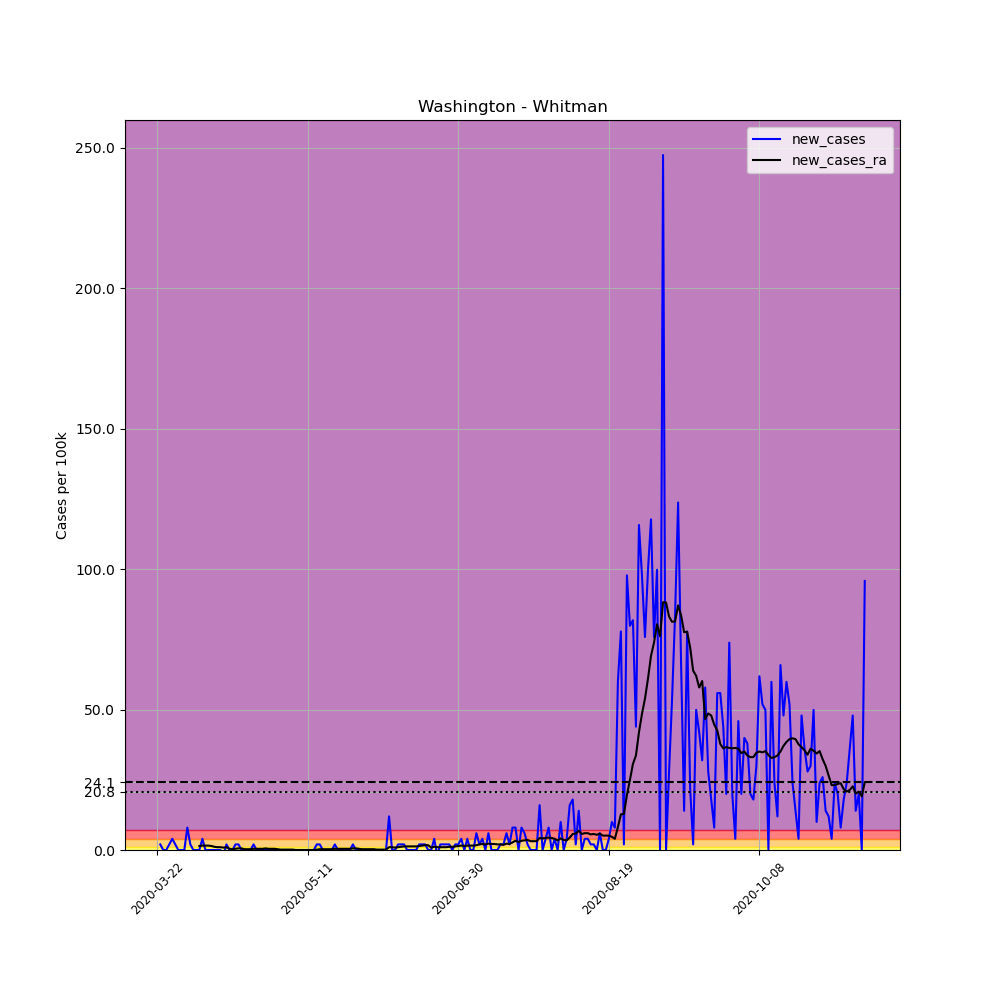

Source data for this figure (header and first rows):
, date, county, state, fips, cases, deaths, COUNTY, STNAME, CTYNAME, POPESTIMATE2019, per_100k, new_cases, new_cases_ra
270372, 2020-03-22, Whitman, Washington, 53075, 1, 0, 75, Washington, Whitman, 50104, 1.996, , 
270373, 2020-03-23, Whitman, Washington, 53075, 2, 0, 75, Washington, Whitman, 50104, 3.992, 1.996, 
270374, 2020-03-24, Whitman, Washington, 53075, 2, 0, 75, Washington, Whitman, 50104, 3.992, 0.0, 
270375, 2020-03-25, Whitman, Washington, 53075, 2, 0, 75, Washington, Whitman, 50104, 3.992, 0.0, 
270376, 2020-03-26, Whitman, Washington, 53075, 3, 0, 75, Washington, Whitman, 50104, 5.988, 1.996, 
270377, 2020-03-27, Whitman, Washington, 53075, 5, 0, 75, Washington, Whitman, 50104, 9.979, 3.992, 
270378, 2020-03-28, Whitman, Washington, 53075, 6, 0, 75, Washington, Whitman, 50104, 11.98, 1.996, 
270379, 2020-03-29, Whitman, Washington, 53075, 6, 0, 75, Washington, Whitman, 50104, 11.98, 0.0, 
270380, 2020-03-30, Whitman, Washington, 53075, 6, 0, 75, Washington, Whitman, 50104, 11.98, 0.0, 
270381, 2020-03-31, Whitman, Washington, 53075, 6, 0, 75, Washington, Whitman, 50104, 11.98, 0.0, 
270382, 2020-04-01, Whitman, Washington, 53075, 10, 0, 75, Washington, Whitman, 50104, 19.96, 7.983, 
270383, 2020-04-02, Whitman, Washington, 53075, 11, 0, 75, Washington, Whitman, 50104, 21.95, 1.996, 
270384, 2020-04-03, Whitman, Washington, 53075, 11, 0, 75, Washington, Whitman, 50104, 21.95, 0.0, 
270385, 2020-04-04, Whitman, Washington, 53075, 11, 0, 75, Washington, Whitman, 50104, 21.95, 0.0, 
270386, 2020-04-05, Whitman, Washington, 53075, 11, 0, 75, Washington, Whitman, 50104, 21.95, 0.0, 1.426
270387, 2020-04-06, Whitman, Washington, 53075, 13, 0, 75, Washington, Whitman, 50104, 25.95, 3.992, 1.568
270388, 2020-04-07, Whitman, Washington, 53075, 13, 0, 75, Washington, Whitman, 50104, 25.95, 0.0, 1.568
270389, 2020-04-08, Whitman, Washington, 53075, 13, 0, 75, Washington, Whitman, 50104, 25.95, 0.0, 1.568
270390, 2020-04-09, Whitman, Washington, 53075, 13, 0, 75, Washington, Whitman, 50104, 25.95, 0.0, 1.426
270391, 2020-04-10, Whitman, Washington, 53075, 13, 0, 75, Washington, Whitman, 50104, 25.95, 0.0, 1.14
270392, 2020-04-11, Whitman, Washington, 53075, 13, 0, 75, Washington, Whitman, 50104, 25.95, 0.0, 0.9979
270393, 2020-04-12, Whitman, Washington, 53075, 13, 0, 75, Washington, Whitman, 50104, 25.95, 0.0, 0.9979
270394, 2020-04-13, Whitman, Washington, 53075, 12, 0, 75, Washington, Whitman, 50104, 23.95, -1.996, 0.8554
270395, 2020-04-14, Whitman, Washington, 53075, 13, 0, 75, Washington, Whitman, 50104, 25.95, 1.996, 0.9979
270396, 2020-04-15, Whitman, Washington, 53075, 13, 0, 75, Washington, Whitman, 50104, 25.95, 0.0, 0.4277
270397, 2020-04-16, Whitman, Washington, 53075, 13, 0, 75, Washington, Whitman, 50104, 25.95, 0.0, 0.2851
270398, 2020-04-17, Whitman, Washington, 53075, 14, 0, 75, Washington, Whitman, 50104, 27.94, 1.996, 0.4277
270399, 2020-04-18, Whitman, Washington, 53075, 15, 0, 75, Washington, Whitman, 50104, 29.94, 1.996, 0.5702
270400, 2020-04-19, Whitman, Washington, 53075, 15, 0, 75, Washington, Whitman, 50104, 29.94, 0.0, 0.5702
270401, 2020-04-20, Whitman, Washington, 53075, 15, 0, 75, Washington, Whitman, 50104, 29.94, 0.0, 0.2851
270402, 2020-04-21, Whitman, Washington, 53075, 15, 0, 75, Washington, Whitman, 50104, 29.94, 0.0, 0.2851
270403, 2020-04-22, Whitman, Washington, 53075, 15, 0, 75, Washington, Whitman, 50104, 29.94, 0.0, 0.2851
270404, 2020-04-23, Whitman, Washington, 53075, 16, 0, 75, Washington, Whitman, 50104, 31.93, 1.996, 0.4277
270405, 2020-04-24, Whitman, Washington, 53075, 16, 0, 75, Washington, Whitman, 50104, 31.93, 0.0, 0.4277
270406, 2020-04-25, Whitman, Washington, 53075, 16, 0, 75, Washington, Whitman, 50104, 31.93, 0.0, 0.4277
270407, 2020-04-26, Whitman, Washington, 53075, 16, 0, 75, Washington, Whitman, 50104, 31.93, 0.0, 0.4277
270408, 2020-04-27, Whitman, Washington, 53075, 16, 0, 75, Washington, Whitman, 50104, 31.93, 0.0, 0.5702
270409, 2020-04-28, Whitman, Washington, 53075, 16, 0, 75, Washington, Whitman, 50104, 31.93, 0.0, 0.4277
270410, 2020-04-29, Whitman, Washington, 53075, 16, 0, 75, Washington, Whitman, 50104, 31.93, 0.0, 0.4277
270411, 2020-04-30, Whitman, Washington, 53075, 16, 0, 75, Washington, Whitman, 50104, 31.93, 0.0, 0.4277
270412, 2020-05-01, Whitman, Washington, 53075, 16, 0, 75, Washington, Whitman, 50104, 31.93, 0.0, 0.2851
270413, 2020-05-02, Whitman, Washington, 53075, 16, 0, 75, Washington, Whitman, 50104, 31.93, 0.0, 0.1426
270414, 2020-05-03, Whitman, Washington, 53075, 16, 0, 75, Washington, Whitman, 50104, 31.93, 0.0, 0.1426
270415, 2020-05-04, Whitman, Washington, 53075, 16, 0, 75, Washington, Whitman, 50104, 31.93, 0.0, 0.1426
270416, 2020-05-05, Whitman, Washington, 53075, 16, 0, 75, Washington, Whitman, 50104, 31.93, 0.0, 0.1426
270417, 2020-05-06, Whitman, Washington, 53075, 16, 0, 75, Washington, Whitman, 50104, 31.93, 0.0, 0.1426
270418, 2020-05-07, Whitman, Washington, 53075, 16, 0, 75, Washington, Whitman, 50104, 31.93, 0.0, 2.5376526277146434e-16
270419, 2020-05-08, Whitman, Washington, 53075, 16, 0, 75, Washington, Whitman, 50104, 31.93, 0.0, 2.5376526277146434e-16
270420, 2020-05-09, Whitman, Washington, 53075, 16, 0, 75, Washington, Whitman, 50104, 31.93, 0.0, 2.5376526277146434e-16
270421, 2020-05-10, Whitman, Washington, 53075, 16, 0, 75, Washington, Whitman, 50104, 31.93, 0.0, 2.5376526277146434e-16
270422, 2020-05-11, Whitman, Washington, 53075, 16, 0, 75, Washington, Whitman, 50104, 31.93, 0.0, 2.5376526277146434e-16
270423, 2020-05-12, Whitman, Washington, 53075, 16, 0, 75, Washington, Whitman, 50104, 31.93, 0.0, 2.5376526277146434e-16
270424, 2020-05-13, Whitman, Washington, 53075, 16, 0, 75, Washington, Whitman, 50104, 31.93, 0.0, 2.5376526277146434e-16
270425, 2020-05-14, Whitman, Washington, 53075, 17, 0, 75, Washington, Whitman, 50104, 33.93, 1.996, 0.1426
270426, 2020-05-15, Whitman, Washington, 53075, 18, 0, 75, Washington, Whitman, 50104, 35.93, 1.996, 0.2851
270427, 2020-05-16, Whitman, Washington, 53075, 18, 0, 75, Washington, Whitman, 50104, 35.93, 0.0, 0.2851
270428, 2020-05-17, Whitman, Washington, 53075, 18, 0, 75, Washington, Whitman, 50104, 35.93, 0.0, 0.2851
270429, 2020-05-18, Whitman, Washington, 53075, 18, 0, 75, Washington, Whitman, 50104, 35.93, 0.0, 0.2851
270430, 2020-05-19, Whitman, Washington, 53075, 18, 0, 75, Washington, Whitman, 50104, 35.93, 0.0, 0.2851
270431, 2020-05-20, Whitman, Washington, 53075, 19, 0, 75, Washington, Whitman, 50104, 37.92, 1.996, 0.4277
... 176 more rows
